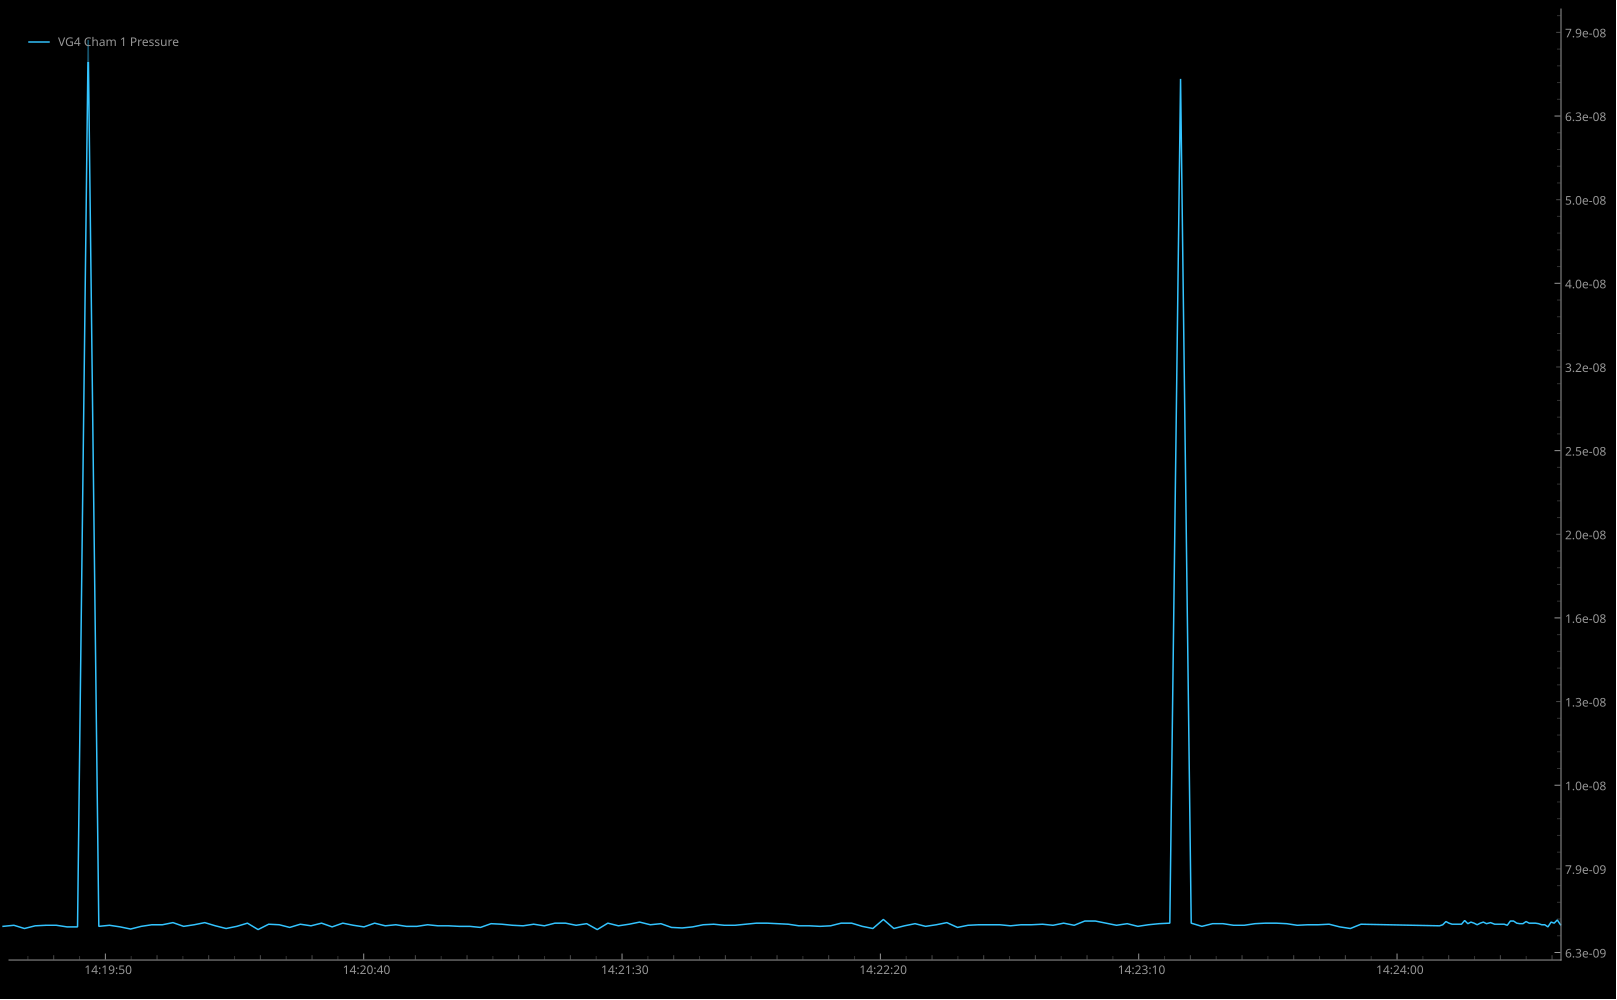

Values plotted in this chart, from the file beside it:
Timestamp_UNIX, Human_Time, VG4 Cham 1 Pressure
1775654373, 2026-04-08 14:19:33.080897, 6.810000119372717e-09
1775654375, 2026-04-08 14:19:35.126857, 6.750000114408294e-09
1775654377, 2026-04-08 14:19:37.206112, 6.800000118545313e-09
1775654379, 2026-04-08 14:19:39.269366, 6.810000119372717e-09
1775654381, 2026-04-08 14:19:41.299701, 6.810000119372717e-09
1775654383, 2026-04-08 14:19:43.348417, 6.7800001168905055e-09
1775654385, 2026-04-08 14:19:45.397547, 6.7800001168905055e-09
1775654387, 2026-04-08 14:19:47.457725, 7.780000288448718e-08
1775654390, 2026-04-08 14:19:49.516769, 6.790000117717909e-09
1775654392, 2026-04-08 14:19:51.580116, 6.810000119372717e-09
1775654394, 2026-04-08 14:19:53.643716, 6.7800001168905055e-09
1775654396, 2026-04-08 14:19:55.661404, 6.740000113580891e-09
1775654398, 2026-04-08 14:19:57.723814, 6.790000117717909e-09
1775654400, 2026-04-08 14:19:59.777509, 6.82000012020012e-09
1775654402, 2026-04-08 14:20:01.829575, 6.82000012020012e-09
1775654404, 2026-04-08 14:20:03.862898, 6.860000123509735e-09
1775654406, 2026-04-08 14:20:05.924951, 6.790000117717909e-09
1775654408, 2026-04-08 14:20:07.974000, 6.82000012020012e-09
1775654410, 2026-04-08 14:20:10.017041, 6.860000123509735e-09
1775654412, 2026-04-08 14:20:12.072032, 6.800000118545313e-09
1775654414, 2026-04-08 14:20:14.142044, 6.750000114408294e-09
1775654416, 2026-04-08 14:20:16.208883, 6.790000117717909e-09
1775654418, 2026-04-08 14:20:18.269959, 6.8500001226823315e-09
1775654420, 2026-04-08 14:20:20.331553, 6.730000112753487e-09
1775654422, 2026-04-08 14:20:22.378106, 6.830000121027524e-09
1775654424, 2026-04-08 14:20:24.426572, 6.82000012020012e-09
1775654426, 2026-04-08 14:20:26.456313, 6.770000116063102e-09
1775654429, 2026-04-08 14:20:28.502652, 6.830000121027524e-09
1775654431, 2026-04-08 14:20:30.567950, 6.800000118545313e-09
1775654433, 2026-04-08 14:20:32.613565, 6.8500001226823315e-09
1775654435, 2026-04-08 14:20:34.658133, 6.7800001168905055e-09
1775654437, 2026-04-08 14:20:36.720802, 6.8500001226823315e-09
1775654439, 2026-04-08 14:20:38.773033, 6.810000119372717e-09
1775654441, 2026-04-08 14:20:40.819464, 6.7800001168905055e-09
1775654443, 2026-04-08 14:20:42.879598, 6.8500001226823315e-09
1775654445, 2026-04-08 14:20:44.940566, 6.800000118545313e-09
1775654447, 2026-04-08 14:20:46.986779, 6.82000012020012e-09
1775654449, 2026-04-08 14:20:49.028593, 6.790000117717909e-09
1775654451, 2026-04-08 14:20:51.079640, 6.790000117717909e-09
1775654453, 2026-04-08 14:20:53.129174, 6.82000012020012e-09
1775654455, 2026-04-08 14:20:55.146748, 6.800000118545313e-09
1775654457, 2026-04-08 14:20:57.206582, 6.800000118545313e-09
1775654459, 2026-04-08 14:20:59.257978, 6.790000117717909e-09
1775654461, 2026-04-08 14:21:01.300735, 6.790000117717909e-09
1775654463, 2026-04-08 14:21:03.363469, 6.770000116063102e-09
1775654465, 2026-04-08 14:21:05.409039, 6.840000121854928e-09
1775654467, 2026-04-08 14:21:07.488253, 6.830000121027524e-09
1775654470, 2026-04-08 14:21:09.549088, 6.810000119372717e-09
1775654472, 2026-04-08 14:21:11.611264, 6.800000118545313e-09
1775654474, 2026-04-08 14:21:13.657620, 6.830000121027524e-09
1775654476, 2026-04-08 14:21:15.723937, 6.800000118545313e-09
1775654478, 2026-04-08 14:21:17.769445, 6.8500001226823315e-09
1775654480, 2026-04-08 14:21:19.814460, 6.8500001226823315e-09
1775654482, 2026-04-08 14:21:21.865215, 6.810000119372717e-09
1775654484, 2026-04-08 14:21:23.913574, 6.840000121854928e-09
1775654486, 2026-04-08 14:21:25.958296, 6.730000112753487e-09
1775654488, 2026-04-08 14:21:28.004359, 6.8500001226823315e-09
1775654490, 2026-04-08 14:21:30.052847, 6.800000118545313e-09
1775654492, 2026-04-08 14:21:32.112070, 6.830000121027524e-09
1775654494, 2026-04-08 14:21:34.162303, 6.870000124337139e-09
... 107 more rows
